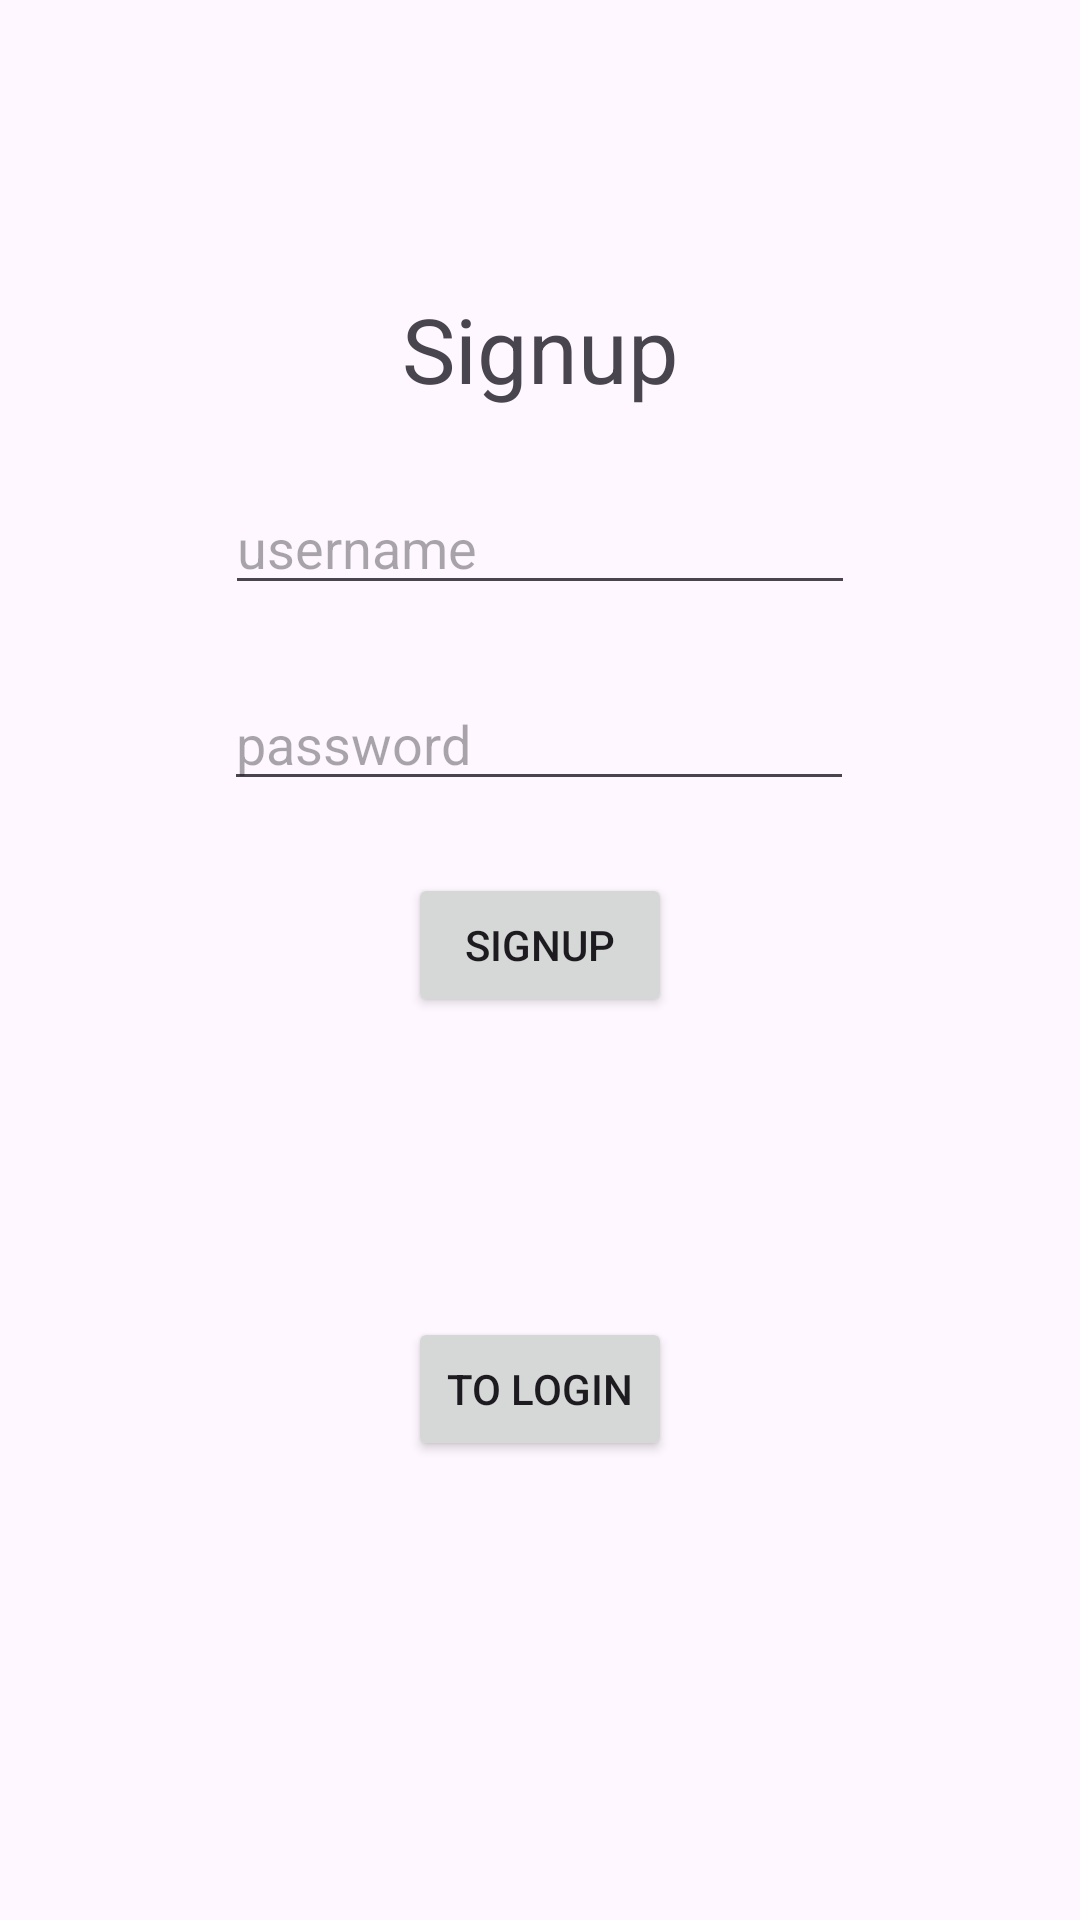

Reconstruct the res/layout file that produces this screen, plus the resources it refers to.
<!-- AndroidManifest.xml: application theme Theme.RecipeBird -->
<!-- res/layout/fragment_signup.xml -->
<?xml version="1.0" encoding="utf-8"?>
<androidx.constraintlayout.widget.ConstraintLayout xmlns:android="http://schemas.android.com/apk/res/android"
    xmlns:app="http://schemas.android.com/apk/res-auto"
    xmlns:tools="http://schemas.android.com/tools"
    android:layout_width="match_parent"
    android:layout_height="match_parent" >

    <TextView
        android:id="@+id/textView2"
        android:layout_width="wrap_content"
        android:layout_height="wrap_content"
        android:layout_marginTop="96dp"
        android:text="Signup"
        android:textSize="30sp"
        app:layout_constraintEnd_toEndOf="parent"
        app:layout_constraintStart_toStartOf="parent"
        app:layout_constraintTop_toTopOf="parent" />

    <Button
        android:id="@+id/btnToLogin"
        android:layout_width="wrap_content"
        android:layout_height="wrap_content"
        android:layout_marginTop="100dp"
        android:text="To Login"
        app:layout_constraintEnd_toEndOf="parent"
        app:layout_constraintStart_toStartOf="parent"
        app:layout_constraintTop_toBottomOf="@+id/btnSubmitSignup" />

    <EditText
        android:id="@+id/etSignupUsername"
        android:layout_width="wrap_content"
        android:layout_height="wrap_content"
        android:layout_marginTop="24dp"
        android:ems="10"
        android:hint="username"
        android:inputType="text"
        app:layout_constraintEnd_toEndOf="parent"
        app:layout_constraintStart_toStartOf="parent"
        app:layout_constraintTop_toBottomOf="@+id/textView2" />

    <EditText
        android:id="@+id/etSignupPassword"
        android:layout_width="wrap_content"
        android:layout_height="wrap_content"
        android:layout_marginTop="24dp"
        android:ems="10"
        android:hint="password"
        android:inputType="textPassword"
        app:layout_constraintEnd_toEndOf="parent"
        app:layout_constraintHorizontal_bias="0.497"
        app:layout_constraintStart_toStartOf="parent"
        app:layout_constraintTop_toBottomOf="@+id/etSignupUsername" />

    <Button
        android:id="@+id/btnSubmitSignup"
        android:layout_width="wrap_content"
        android:layout_height="wrap_content"
        android:layout_marginTop="24dp"
        android:text="Signup"
        app:layout_constraintEnd_toEndOf="parent"
        app:layout_constraintStart_toStartOf="parent"
        app:layout_constraintTop_toBottomOf="@+id/etSignupPassword" />
</androidx.constraintlayout.widget.ConstraintLayout>
<!-- resources referenced by this layout -->
<resources>
  <style name="Theme.RecipeBird" parent="Base.Theme.RecipeBird" />
  <style name="Base.Theme.RecipeBird" parent="Theme.Material3.DayNight.NoActionBar">
          
          
      </style>
</resources>
